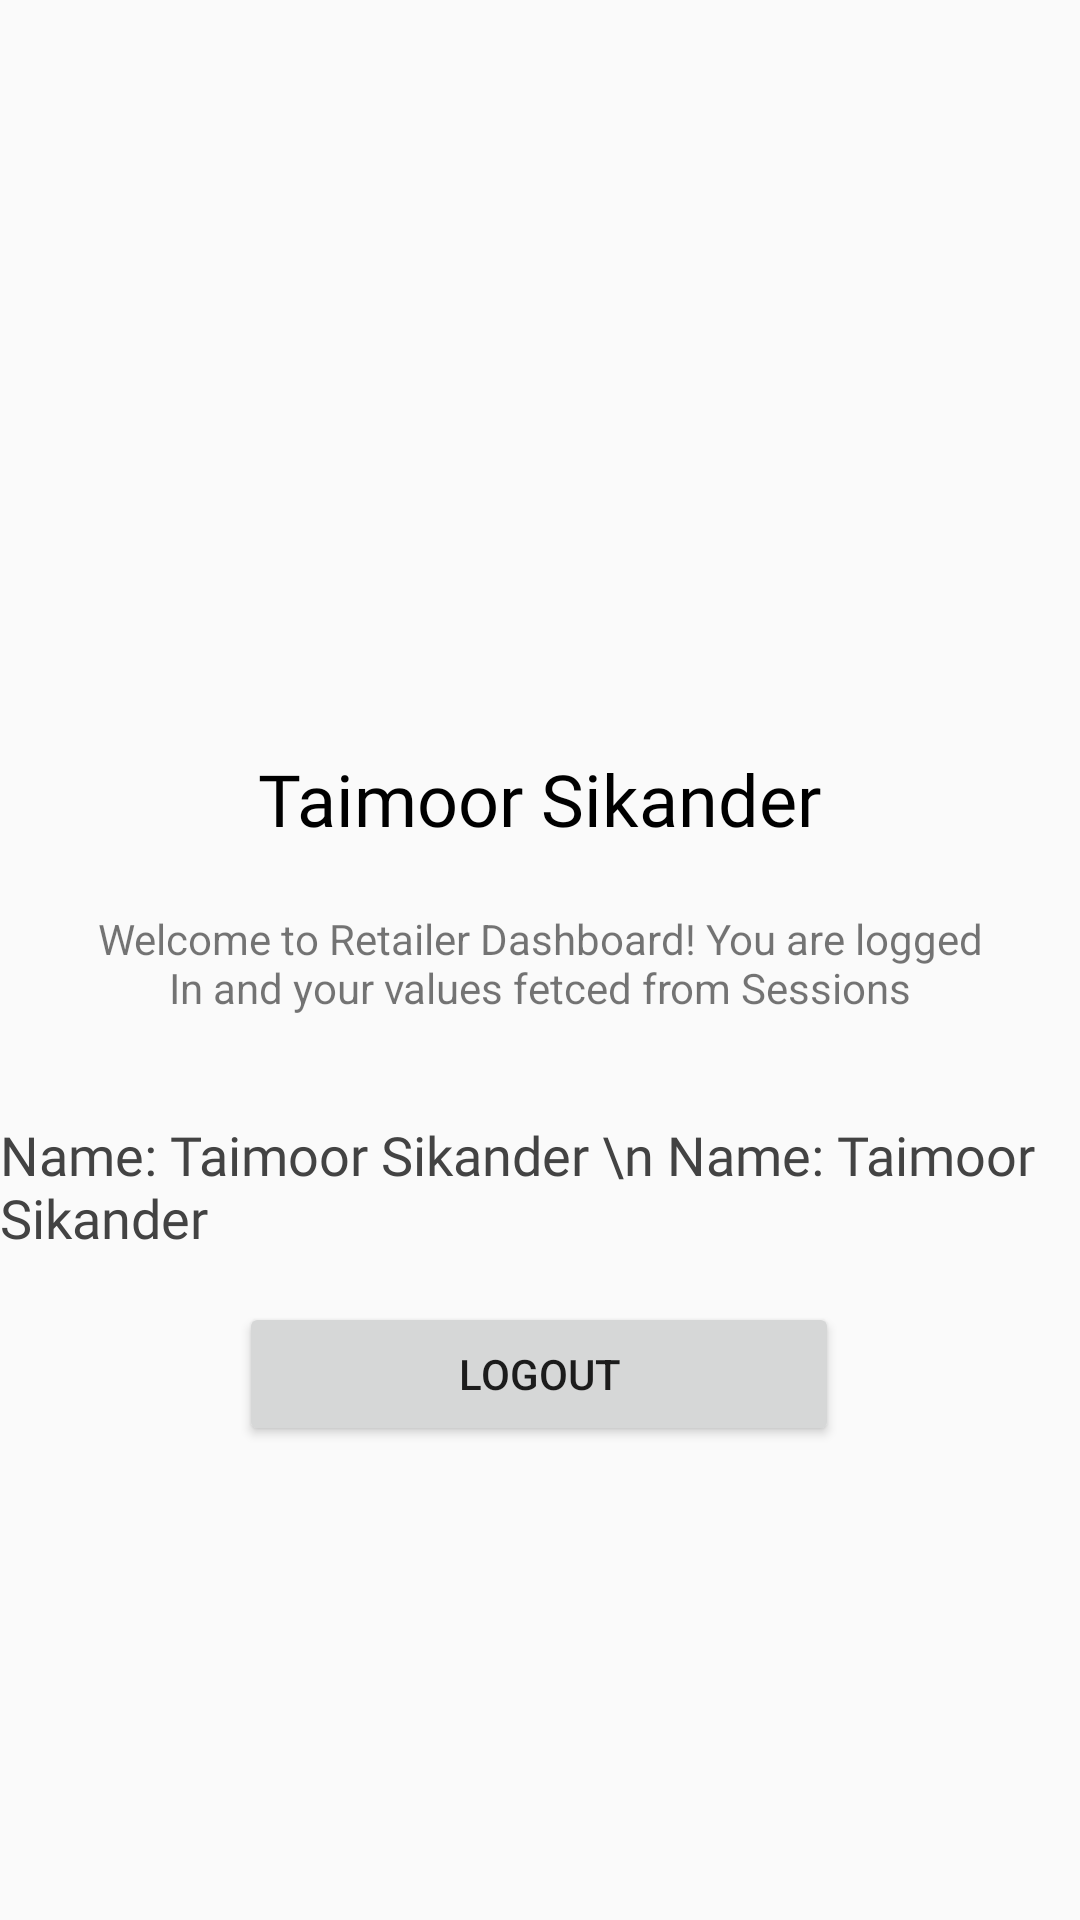

Here is an Android app screen rendered from its layout file. Give the layout XML and the strings, colors and styles it references.
<!-- AndroidManifest.xml: application theme AppTheme -->
<!-- res/layout/activity_retailer_dashboard.xml -->
<?xml version="1.0" encoding="utf-8"?>

<androidx.constraintlayout.widget.ConstraintLayout xmlns:android="http://schemas.android.com/apk/res/android"
    xmlns:app="http://schemas.android.com/apk/res-auto"
    xmlns:tools="http://schemas.android.com/tools"
    android:layout_width="match_parent"
    android:layout_height="match_parent"
    tools:context=".LocationOwner.RetailerDashboard">

    <TextView
        android:id="@+id/textView"
        android:layout_width="wrap_content"
        android:layout_height="wrap_content"
        android:layout_marginTop="34dp"
        android:fontFamily="@font/muli"
        android:text="Name: Taimoor Sikander \n Name: Taimoor Sikander"
        android:textColor="#434343"
        android:textSize="18sp"
        app:layout_constraintEnd_toEndOf="parent"
        app:layout_constraintHorizontal_bias="0.497"
        app:layout_constraintStart_toStartOf="parent"
        app:layout_constraintTop_toBottomOf="@+id/textView3" />

    <TextView
        android:id="@+id/nameTextView"
        android:layout_width="wrap_content"
        android:layout_height="wrap_content"
        android:layout_marginStart="100dp"
        android:layout_marginLeft="100dp"
        android:layout_marginTop="250dp"
        android:layout_marginEnd="100dp"
        android:layout_marginRight="100dp"
        android:fontFamily="@font/muli_black"
        android:text="Taimoor Sikander"
        android:textColor="#000000"
        android:textSize="24sp"
        app:layout_constraintEnd_toEndOf="parent"
        app:layout_constraintStart_toStartOf="parent"
        app:layout_constraintTop_toTopOf="parent" />

    <TextView
        android:id="@+id/textView3"
        android:layout_width="0dp"
        android:layout_height="wrap_content"
        android:layout_marginStart="32dp"
        android:layout_marginLeft="32dp"
        android:layout_marginTop="21dp"
        android:layout_marginEnd="32dp"
        android:layout_marginRight="32dp"
        android:gravity="center"
        android:text="Welcome to Retailer Dashboard! You are logged In and your values fetced from Sessions"
        app:layout_constraintEnd_toEndOf="parent"
        app:layout_constraintStart_toStartOf="parent"
        app:layout_constraintTop_toBottomOf="@+id/nameTextView" />

    <Button
        android:id="@+id/button"
        android:layout_width="200dp"
        android:layout_height="wrap_content"
        android:layout_marginStart="105dp"
        android:layout_marginLeft="105dp"
        android:layout_marginTop="16dp"
        android:layout_marginEnd="106dp"
        android:layout_marginRight="106dp"
        android:onClick="logoutTheUserFromSession"
        android:text="LOGOUT"
        app:layout_constraintEnd_toEndOf="parent"
        app:layout_constraintStart_toStartOf="parent"
        app:layout_constraintTop_toBottomOf="@+id/textView" />
</androidx.constraintlayout.widget.ConstraintLayout>
<!-- resources referenced by this layout -->
<resources>
  <style name="AppTheme" parent="Theme.MaterialComponents.Light.NoActionBar.Bridge">
          
          <item name="colorPrimary">@color/colorPrimary</item>
          <item name="colorPrimaryDark">@color/colorPrimaryDark</item>
          <item name="colorAccent">@color/colorAccent</item>
      </style>
  <color name="colorPrimary">#ffe400</color>
  <color name="colorPrimaryDark">#ffa600</color>
  <color name="colorAccent">#272727</color>
</resources>
